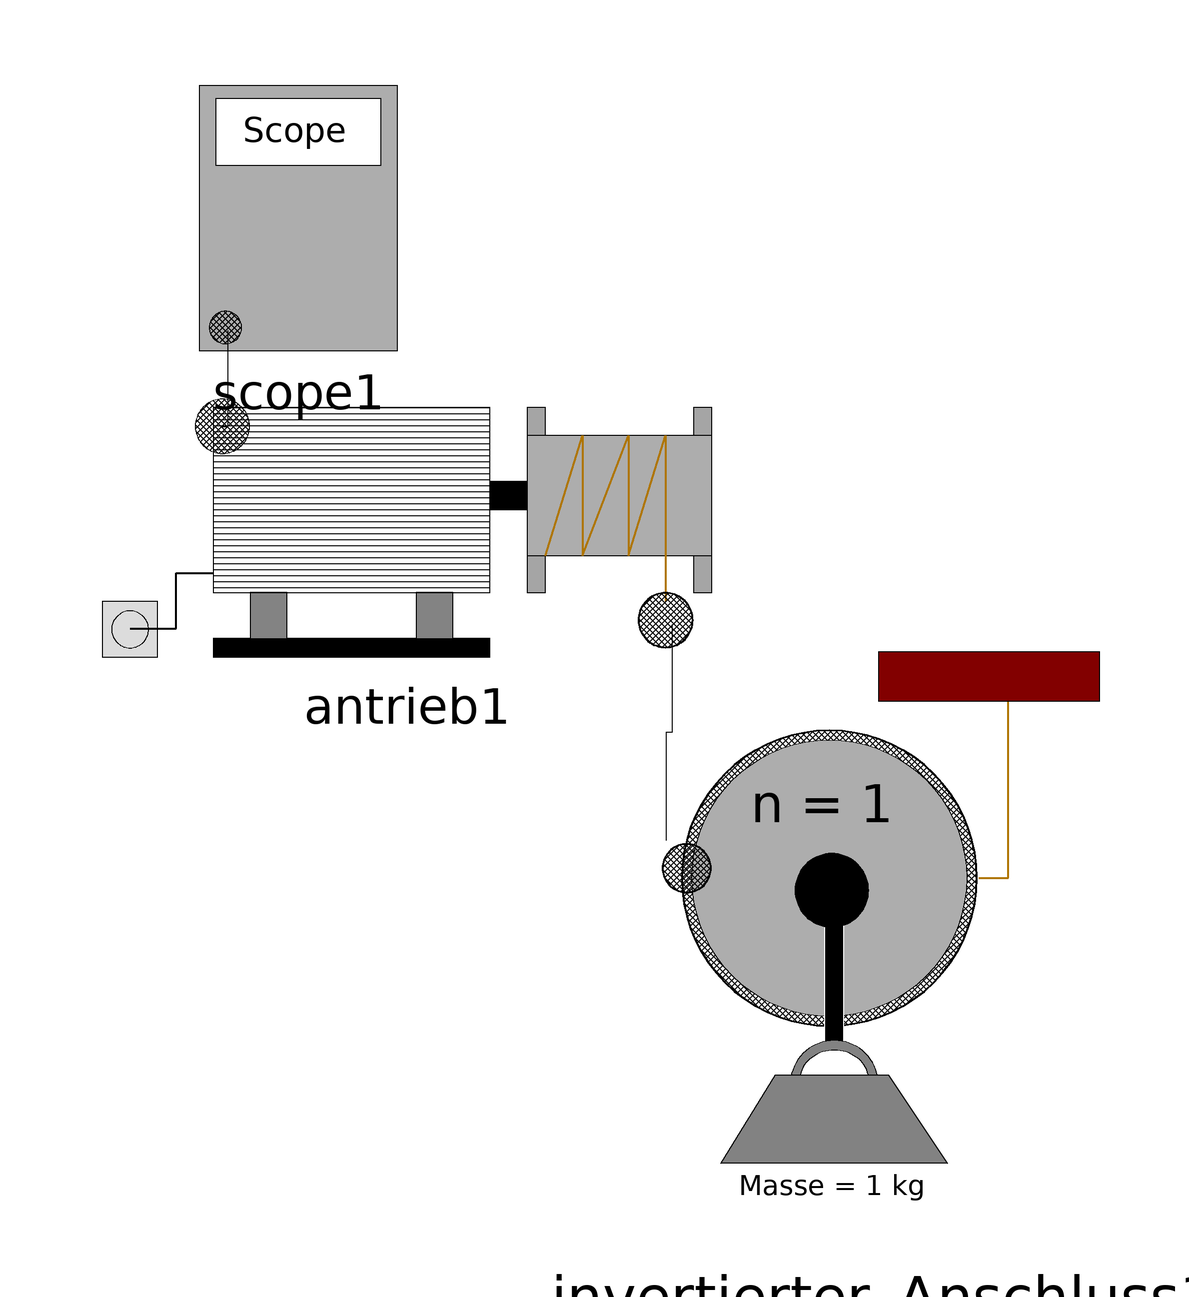

The component connection diagram of the Modelica model below, drawn from its own Placement and Line annotations.

model Invertierter_Anschluss
      Flaschenzug_Gruppe6.Flaschenzug_Komponenten.Antrieb.Antrieb antrieb1(d = -1) annotation(
        Placement(visible = true, transformation(origin = {-17.1237, 22.0899}, extent = {{-53.8763, -23.0899}, {53.8763, 22.3202}}, rotation = 0)));
      Flaschenzug_Gruppe6.Flaschenzug_Komponenten.Scope scope1 annotation(
        Placement(visible = true, transformation(origin = {-35.2469, 73.7213}, extent = {{-16.8531, -22.3787}, {16.8531, 22.3787}}, rotation = 0)));
      Flaschenzug_Gruppe6.Flaschenzug_Komponenten.Anschlussarten.Invertierter_Anschluss invertierter_Anschluss1 annotation(
        Placement(visible = true, transformation(origin = {66.4148, -51.0726}, extent = {{-41.0198, -41.0198}, {32.8159, 53.3258}}, rotation = 0)));
    equation
      connect(antrieb1.seilConnect1, invertierter_Anschluss1.seilConnect1) annotation(
        Line(points = {{27, 6}, {27, -12}, {26, -12}, {26, -30}}));
      connect(antrieb1.scopePort1, scope1.scopePort1) annotation(
        Line(points = {{-48, 39}, {-47, 39}, {-47, 55}}));
      annotation(
        Icon(graphics = {Ellipse(lineColor = {75, 138, 73}, fillColor = {255, 255, 255}, fillPattern = FillPattern.Solid, extent = {{-100, -100}, {100, 100}}, endAngle = 360), Polygon(fillColor = {75, 138, 73}, pattern = LinePattern.None, fillPattern = FillPattern.Solid, points = {{-36, 60}, {64, 0}, {-36, -60}, {-36, 60}})}),
        Diagram,
        __OpenModelica_commandLineOptions = "");
    end Invertierter_Anschluss;